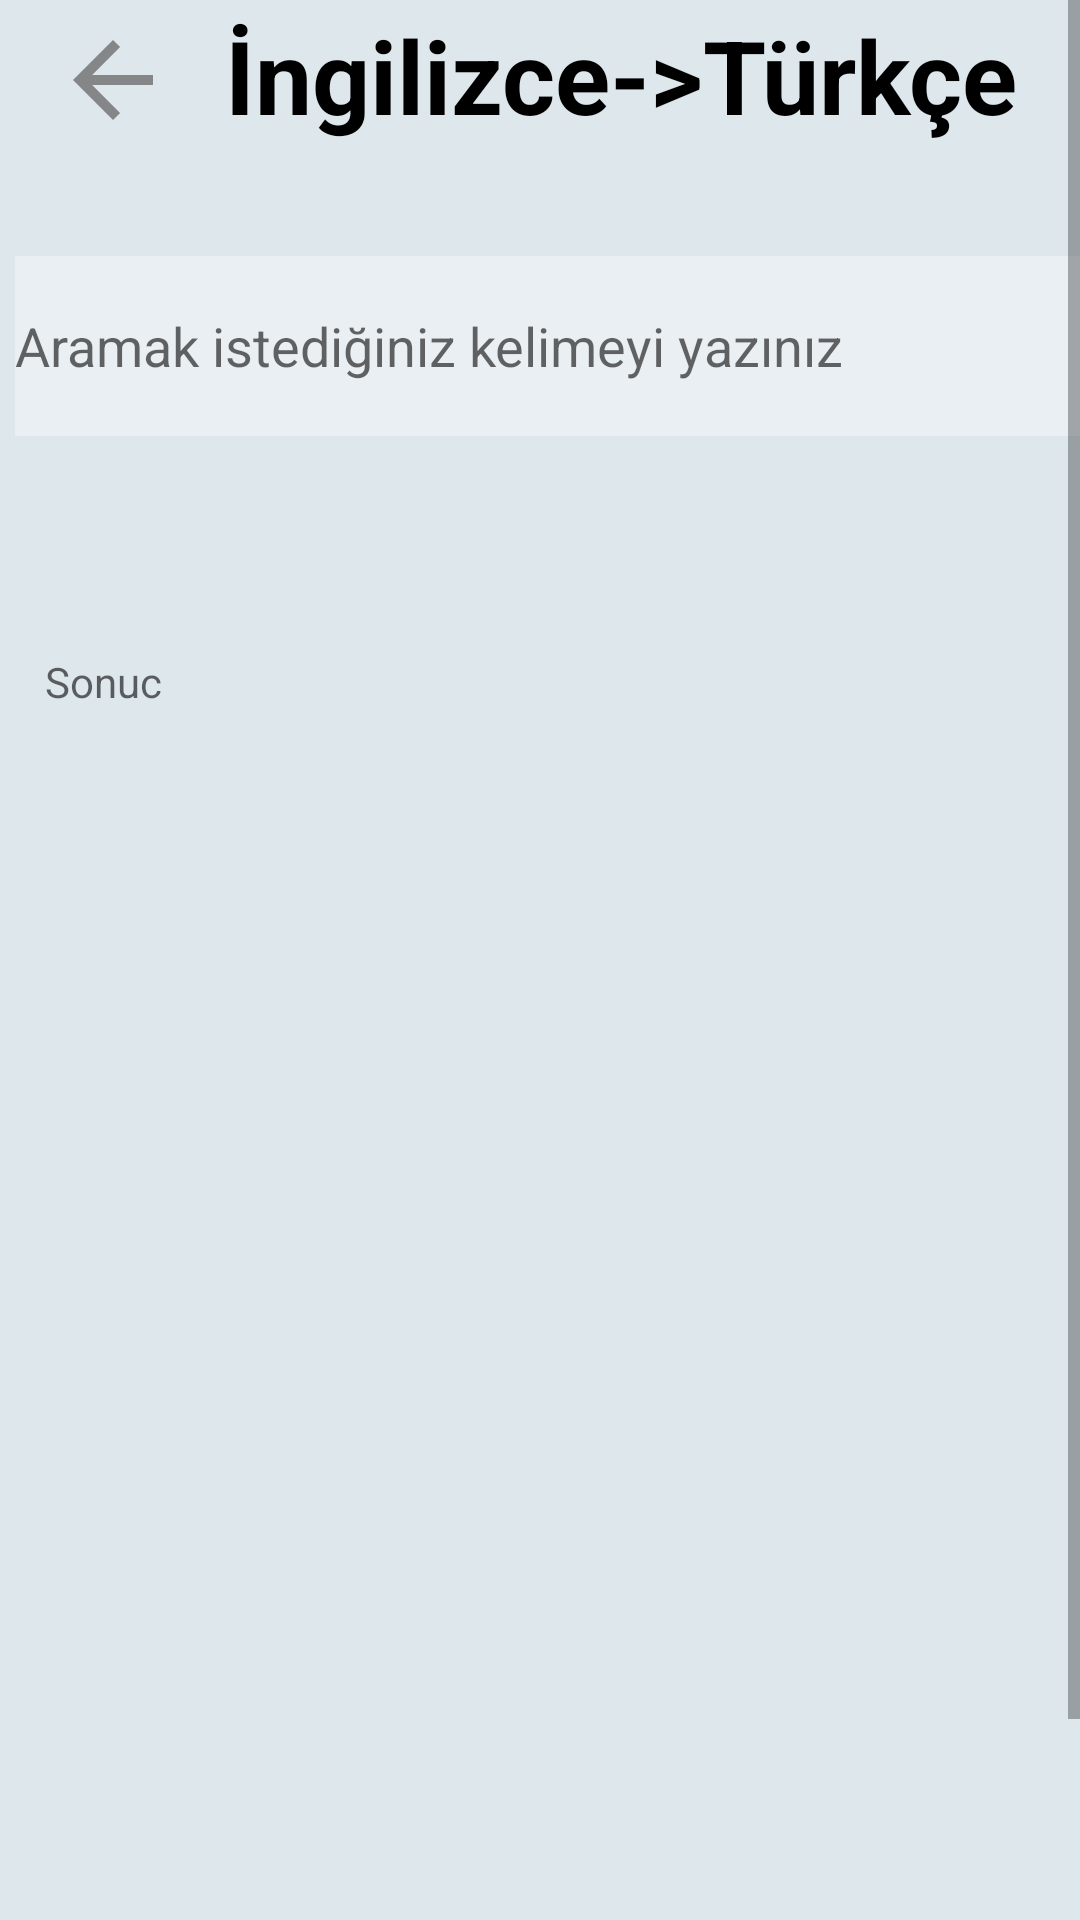

This screen was rendered from an Android layout file. Write that file and the resources it references.
<!-- AndroidManifest.xml: application theme Theme.WordZone -->
<!-- res/layout/activity_kel_ing_tr.xml -->
<?xml version="1.0" encoding="utf-8"?>
<androidx.constraintlayout.widget.ConstraintLayout xmlns:android="http://schemas.android.com/apk/res/android"
    xmlns:app="http://schemas.android.com/apk/res-auto"
    xmlns:tools="http://schemas.android.com/tools"
    android:layout_width="match_parent"
    android:layout_height="match_parent"
    android:background="#DDE7EC"
    tools:context=".kel_ing_tr">

    <LinearLayout
        android:layout_width="match_parent"
        android:layout_height="match_parent"
        android:orientation="vertical">

        <ScrollView
            android:layout_width="match_parent"
            android:layout_height="779dp">

            <LinearLayout
                android:layout_width="match_parent"
                android:layout_height="wrap_content"
                android:orientation="vertical">

                <ImageButton
                    android:id="@+id/imageBtn3"
                    android:layout_width="75dp"
                    android:layout_height="53dp"
                    android:background="#DDE7EC"
                    app:layout_constraintBottom_toBottomOf="parent"
                    app:layout_constraintEnd_toEndOf="parent"
                    app:layout_constraintHorizontal_bias="0"
                    app:layout_constraintStart_toStartOf="parent"
                    app:layout_constraintTop_toTopOf="parent"
                    app:layout_constraintVertical_bias="0"
                    app:srcCompat="@drawable/back"
                    app:tint="#494343"
                    tools:ignore="SpeakableTextPresentCheck" />

                <TextView
                    android:id="@+id/textView9"
                    android:layout_width="319dp"
                    android:layout_height="53dp"
                    android:layout_marginStart="75dp"
                    android:layout_marginTop="-51dp"
                    android:text="İngilizce->Türkçe"
                    android:textAlignment="textStart"
                    android:textColor="#000000"
                    android:textSize="34sp"
                    android:textStyle="bold" />

                <EditText
                    android:id="@+id/kelimeing"
                    android:layout_width="374dp"
                    android:layout_height="60dp"
                    android:layout_marginStart="5dp"
                    android:layout_marginTop="30dp"
                    android:layout_marginEnd="160dp"
                    android:background="#EDEBF0F4"
                    android:ems="10"
                    android:hint="Aramak istediğiniz kelimeyi yazınız"
                    android:inputType="textPersonName"
                    android:textColor="#000000" />

                <ImageButton
                    android:id="@+id/btncheck"
                    android:layout_width="80dp"
                    android:layout_height="68dp"
                    android:background="#DDE7EC"
                    app:layout_constraintBottom_toBottomOf="parent"
                    app:layout_constraintEnd_toEndOf="parent"
                    app:layout_constraintHorizontal_bias="0.012"
                    app:layout_constraintStart_toStartOf="parent"
                    app:layout_constraintTop_toTopOf="parent"
                    app:layout_constraintVertical_bias="0.229"
                    app:srcCompat="@drawable/ic_baseline_check_24"
                    tools:ignore="SpeakableTextPresentCheck" />

                <TextView
                    android:id="@+id/sonucilk"
                    android:layout_width="185dp"
                    android:layout_height="34dp"
                    android:layout_marginStart="100dp"
                    android:layout_marginTop="-50dp"
                    android:textColor="#DDE7EC" />

                <TextView
                    android:id="@+id/sonucTr"
                    android:layout_width="367dp"
                    android:layout_height="826dp"
                    android:layout_marginStart="15dp"
                    android:layout_marginTop="20dp"
                    android:layout_marginEnd="15dp"
                    android:hint="Sonuc"
                    android:textColor="#000000" />

            </LinearLayout>
        </ScrollView>
    </LinearLayout>
</androidx.constraintlayout.widget.ConstraintLayout>
<!-- resources referenced by this layout -->
<resources>
  <!-- drawable back (drawable) -->
  <vector android:alpha="0.6" android:autoMirrored="true"
      android:height="40dp" android:tint="#7D7C7C"
      android:viewportHeight="24" android:viewportWidth="24"
      android:width="40dp" xmlns:android="http://schemas.android.com/apk/res/android">
      <path android:fillColor="@android:color/white" android:pathData="M20,11H7.83l5.59,-5.59L12,4l-8,8 8,8 1.41,-1.41L7.83,13H20v-2z"/>
  </vector>
  <style name="Theme.WordZone" parent="Theme.AppCompat.DayNight.DarkActionBar">
          
          <item name="colorPrimary">@color/purple_500</item>
          <item name="colorPrimaryVariant">@color/purple_700</item>
          <item name="colorOnPrimary">@color/white</item>
          
          <item name="colorSecondary">@color/teal_200</item>
          <item name="colorSecondaryVariant">@color/teal_700</item>
          <item name="colorOnSecondary">@color/black</item>
          
          <item name="android:statusBarColor">?attr/colorPrimaryVariant</item>
          
      </style>
  <color name="purple_500">#63BDE6</color>
  <color name="purple_700">#63BDE6</color>
  <color name="white">#FFFFFFFF</color>
  <color name="teal_200">#000000</color>
  <color name="teal_700">#000000</color>
  <color name="black">#FF000000</color>
</resources>
